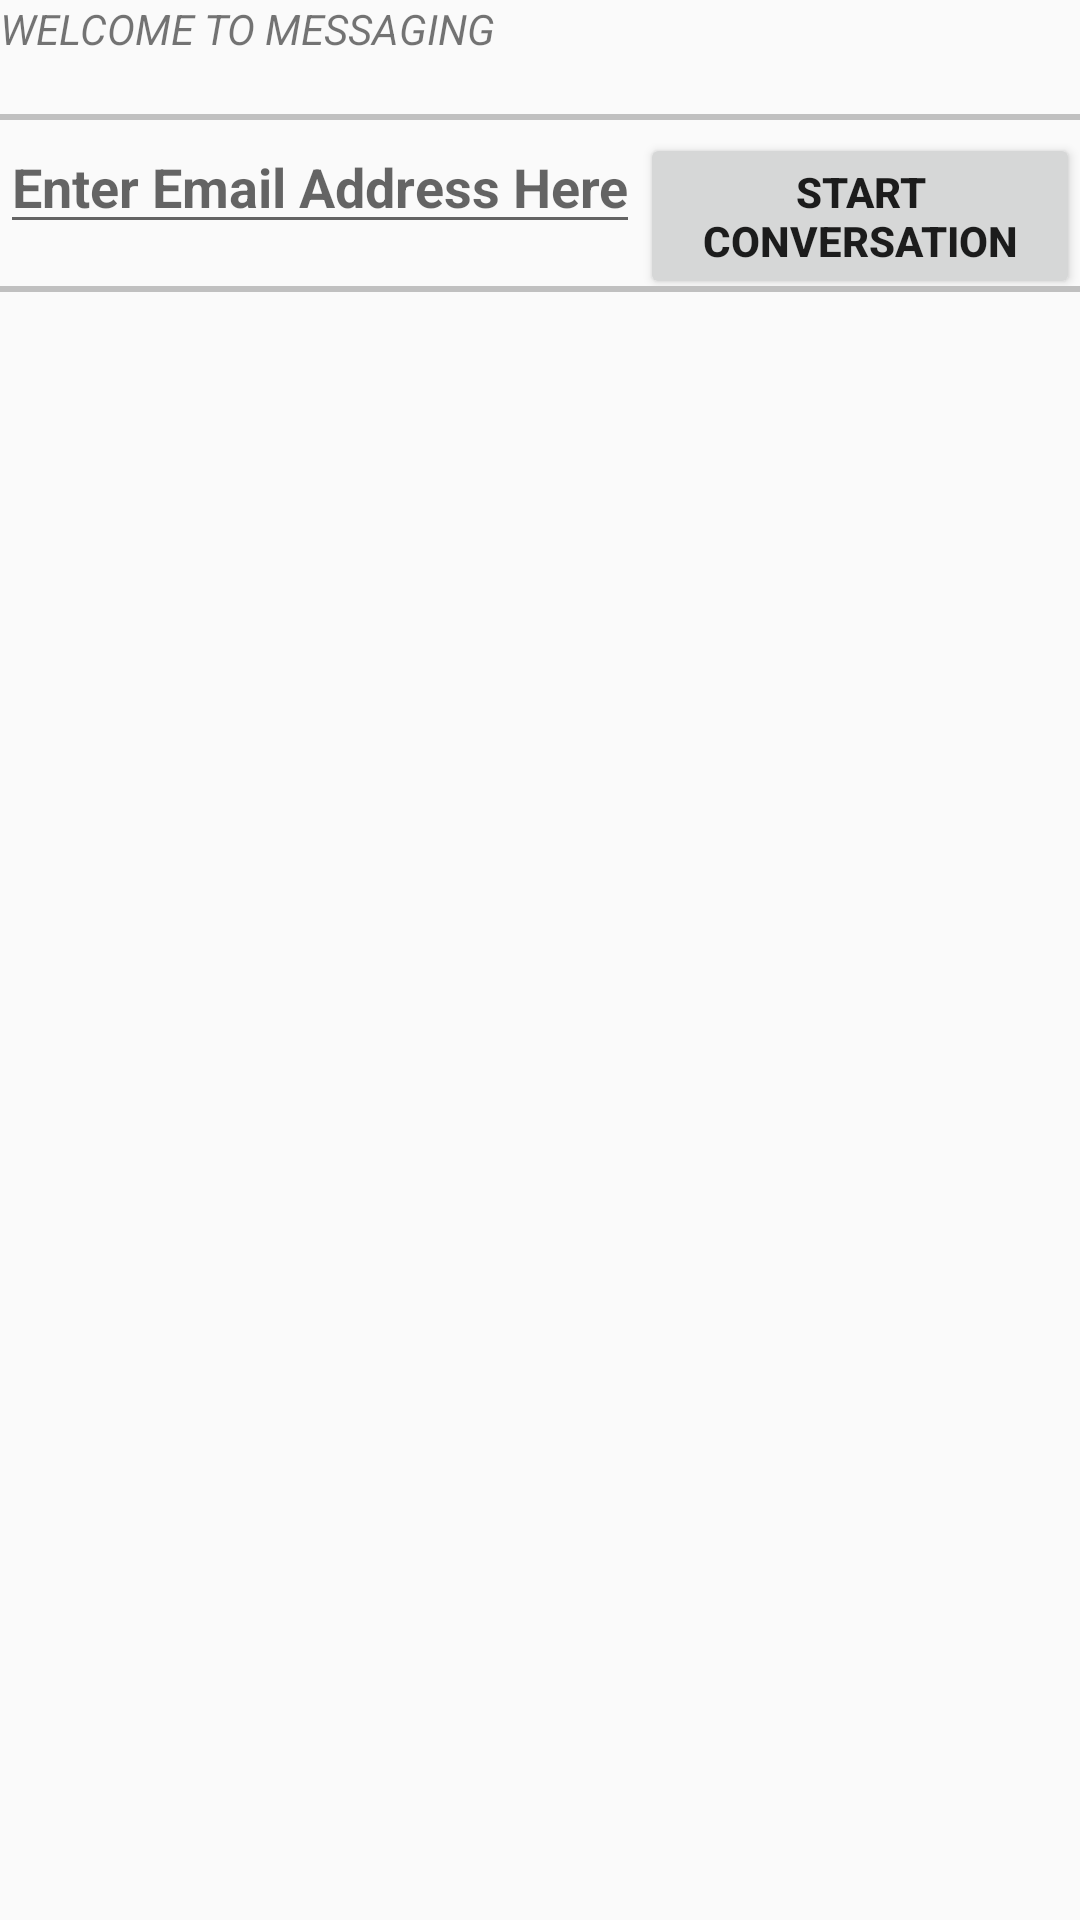

Android layout source for this screen:
<!-- AndroidManifest.xml: application theme Theme.AppCompat.Light.NoActionBar -->
<!-- res/layout/fragment_messaging_detail.xml -->
<?xml version="1.0" encoding="utf-8"?>

<LinearLayout xmlns:android="http://schemas.android.com/apk/res/android"
    xmlns:tools="http://schemas.android.com/tools"
    android:layout_width="match_parent"
    android:layout_height="match_parent"
    tools:context=".Fragments.MessagingDetailFragment"
        android:orientation="vertical">
        <TextView
            android:layout_width="match_parent"
            android:layout_height="wrap_content"
            android:textStyle="italic"
            android:text="@string/welcome_to_messaging" />
        <TextView
            android:id="@+id/yourOwnEmail"
            android:textStyle="bold"
            android:layout_width="match_parent"
            android:layout_height="wrap_content" />
        <View
            android:layout_width="fill_parent"
            android:layout_height="2dp"
            android:background="#c0c0c0"/>
        <LinearLayout
            android:layout_width="match_parent"
            android:layout_height="wrap_content">
        <EditText
            android:id="@+id/targetRecipient"
            android:inputType="textEmailAddress"
            android:textStyle="bold"
            android:layout_width="wrap_content"
            android:layout_height="wrap_content"
            android:hint="@string/enter_email_address_here"
            />


            <Button
                android:id="@+id/sendMessageButton"
                android:textStyle="bold"
                android:layout_width="wrap_content"
                android:layout_height="wrap_content"
                android:text="@string/start_conversation"/>
        </LinearLayout>

        <View
            android:layout_width="fill_parent"
            android:layout_height="2dp"
            android:background="#c0c0c0"/>
        <ListView
            android:layout_width="match_parent"
            android:layout_height="match_parent"
             android:id ="@+id/convoListView" />

</LinearLayout>
<!-- resources referenced by this layout -->
<resources>
  <string name="enter_email_address_here">Enter Email Address Here</string>
  <string name="start_conversation">START CONVERSATION</string>
  <string name="welcome_to_messaging">WELCOME TO MESSAGING</string>
</resources>
